Run: headless pygame with SDL's dummy video driver; simulated clock (each Clock.tick advances the game by its frame time, no real sleeping); random seed 0; keys injected as events and as key.get_pressed() state; no mouse input.
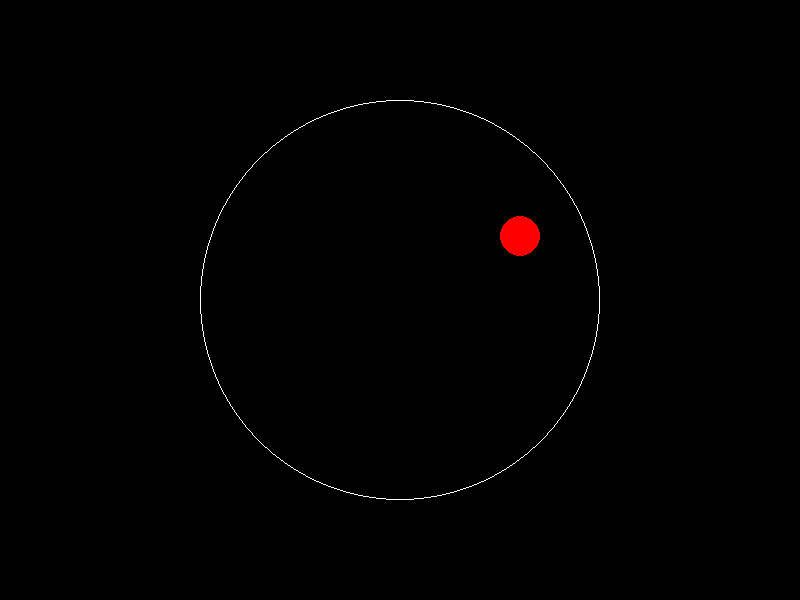
Frame 1 of 4 · flips 1–60 · no input
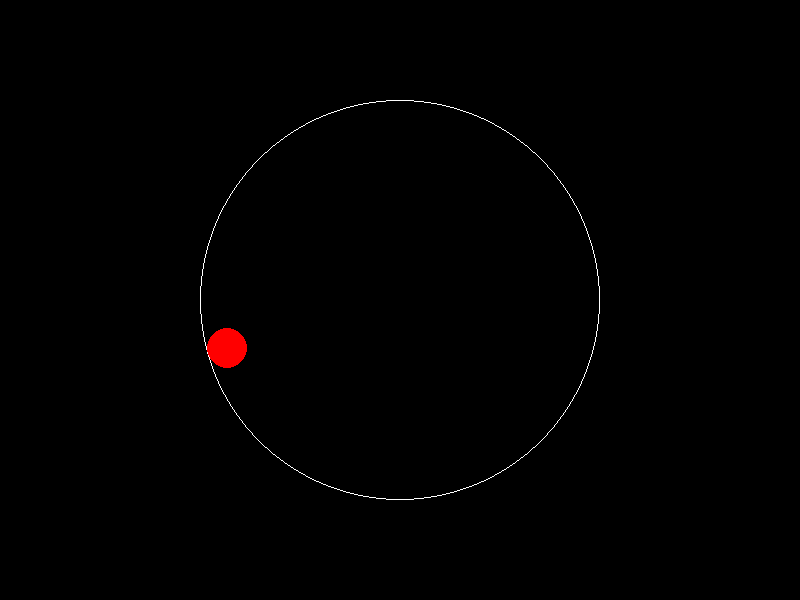
Frame 2 of 4 · flips 61–180 · tapped SPACE, RETURN · held RIGHT (→), D
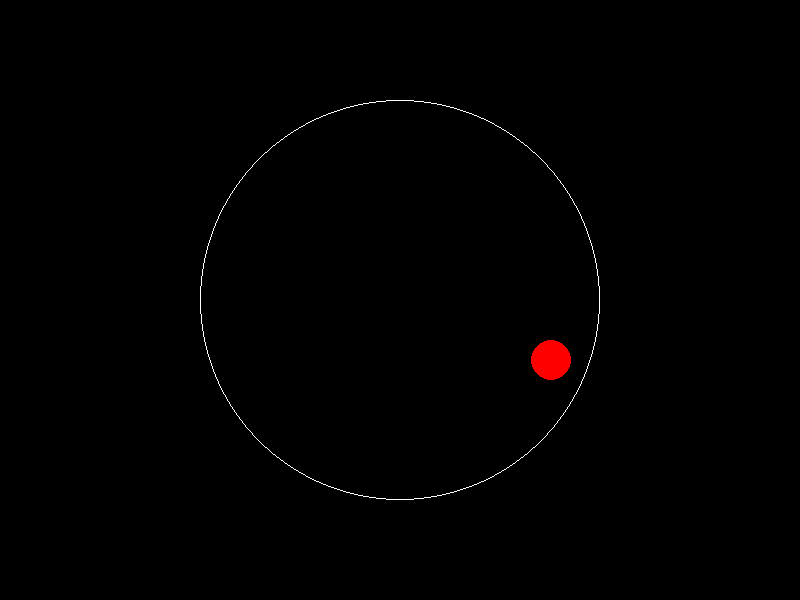
Frame 3 of 4 · flips 181–300 · held DOWN (↓), S
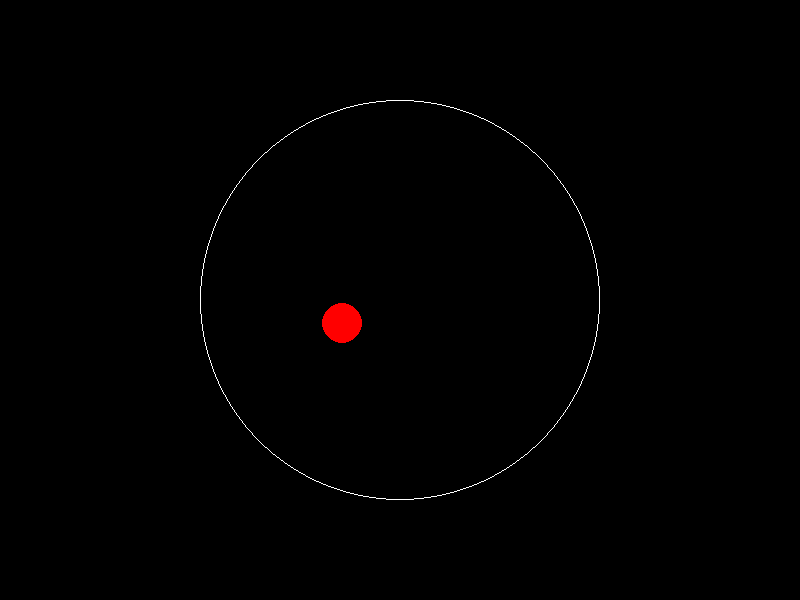
Frame 4 of 4 · flips 301–420 · held LEFT (←), A, UP (↑), W

The pygame program that drew these frames:

import pygame
import math
import random

# Initialize Pygame
pygame.init()

# Constants
WIDTH = 800
HEIGHT = 600
FPS = 60
GRAVITY = 0.5
BOUNCE_FACTOR = 1.01
INITIAL_VELOCITY = 3  # Initial horizontal velocity

# Colors
WHITE = (255, 255, 255)
BLACK = (0, 0, 0)
RED = (255, 0, 0)

# Set up display
screen = pygame.display.set_mode((WIDTH, HEIGHT))
pygame.display.set_caption("2D Gravity Simulator")
clock = pygame.time.Clock()

class Circle:
    def __init__(self, x, y, radius, is_static=False):
        self.x = x
        self.y = y
        self.radius = radius
        self.is_static = is_static
        self.velocity_y = 0
        self.velocity_x = 0

    def update(self, outer_circle=None):
        if self.is_static:
            return

        # Apply gravity
        self.velocity_y += GRAVITY

        # Update position
        self.x += self.velocity_x
        self.y += self.velocity_y

        if outer_circle:
            # Check collision with outer circle
            dx = self.x - outer_circle.x
            dy = self.y - outer_circle.y
            distance = math.sqrt(dx * dx + dy * dy)
            
            # If collision with outer circle
            if distance + self.radius > outer_circle.radius - 1:
                # Calculate collision normal
                nx = dx / distance
                ny = dy / distance
                
                # Position correction
                overlap = (distance + self.radius) - (outer_circle.radius - 1)
                self.x -= overlap * nx
                self.y -= overlap * ny
                
                # Velocity reflection
                dot_product = (self.velocity_x * nx + self.velocity_y * ny)
                self.velocity_x = BOUNCE_FACTOR * (-2 * dot_product * nx + self.velocity_x)
                self.velocity_y = BOUNCE_FACTOR * (-2 * dot_product * ny + self.velocity_y)

    def draw(self, screen):
        pygame.draw.circle(screen, RED if not self.is_static else WHITE, 
                         (int(self.x), int(self.y)), self.radius, 
                         1 if self.is_static else 0)

def main():
    # Create circles
    outer_circle = Circle(WIDTH // 2, HEIGHT // 2, 200, is_static=True)
    
    def reset_inner_circle():
        # Random offset from center (-150 to 150 pixels)
        x_offset = random.randint(-150, 150)
        # Create inner circle with random x position
        inner = Circle(WIDTH // 2 + x_offset, HEIGHT // 2 - 100, 20)
        # Add initial horizontal velocity in opposite direction of offset
        inner.velocity_x = -math.copysign(INITIAL_VELOCITY, x_offset)
        return inner

    inner_circle = reset_inner_circle()

    running = True
    while running:
        # Event handling
        for event in pygame.event.get():
            if event.type == pygame.QUIT:
                running = False
            elif event.type == pygame.KEYDOWN:
                if event.key == pygame.K_SPACE:
                    inner_circle = reset_inner_circle()

        # Update
        inner_circle.update(outer_circle)

        # Draw
        screen.fill(BLACK)
        outer_circle.draw(screen)
        inner_circle.draw(screen)
        pygame.display.flip()

        # Cap the framerate
        clock.tick(FPS)

    pygame.quit()

if __name__ == "__main__":
    main()
